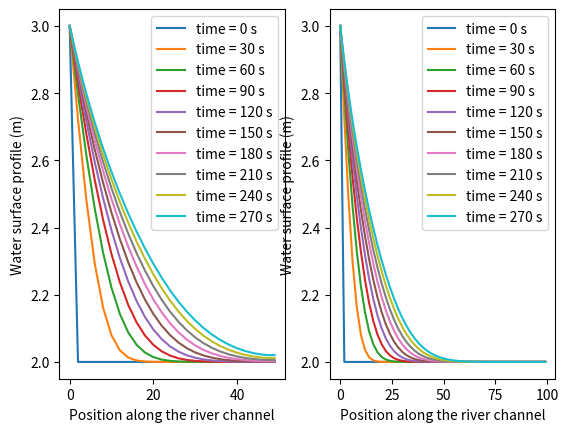

Here is the Python script that generated this plot:
#---
# model the confluence of two rivers joining into one downstream river.
# author: Songyan Yu
# date created: 11/11/2024
#---

import numpy as np
import matplotlib.pyplot as plt

# Genenral constants
g = 9.81  # Gravitational acceleration (m/s^2)
n_manning = 0.03  # Manning's roughness coefficient

# Parameters and discretization
# Define parameters for each river and downstream section
dx = 100.0  # Spatial step (m)
dt = 1.0    # Time step (s)
nx_river1 = 50  # Number of grids
nx_river2 = 50
nx_out = 100
B_river1 = 10  # river width (m)
B_river2 = 8
B_out = 15
S0 = 0    # channel bed slope

# Initialize variables
A_river1 = np.ones(nx_river1) * 20.0  # Cross-sectional area (m²)
Q_river1 = np.ones(nx_river1) * 5.0   # Discharge (m³/s)
A_river2 = np.ones(nx_river2) * 15.0
Q_river2 = np.ones(nx_river2) * 4.0
A_out = np.ones(nx_out) * 30.0
Q_out = np.zeros(nx_out)


def fric_slope (Q, A, h):
    return n_manning**2*Q*abs(Q) / (A**2*h**(4/3))

# Functions to update each river based on the Saint-Venant equations
def update_river(A, Q, h, dx, dt, nx, B):
    # Constants
    #L = dx*nx # Length of the channel (m)

    # Boundary conditions
    h[0] = 3  # fixed value for now, but can obtain thru loading input
    Q[0] = 8
    A[0] = h[0]*B

    h_new = np.copy(h)
    Q_new = np.copy(Q)
    A_new = np.copy(A)

    for i in range(1, nx-1):

        h_new[i] = (h[i+1] + h[i-1])/2 - (Q[i+1] - Q[i-1])/2/dx*dt/B  # Lax-Friedrichs method (central finite difference approximation)

#        print(f"h_new[{i}]: {h_new[i]}")
        
        #h[i] = h_new[i]
        A_new[i] = h_new[i] * B
        #A[i] = A_new[i]

        # momentum equation: dQ/dt + d(Q**2/A)/dx + g*A*dh/dx = g*A*(S0-Sf)
        Sf = fric_slope(Q[i], A[i], h[i])
        dQ_dx = (Q[i+1]**2/A[i+1] - Q[i-1]**2/A[i-1])/2/dx    
        dh_dx = (h[i+1] - h[i-1])/2/dx
        Q_new[i] = dt*(g*A[i]*(S0-Sf) - dQ_dx - g*A[i]*dh_dx) + (Q[i+1] + Q[i-1])/2    # Lax-Friedrichs method
        
        #Q[i] = Q_new[i]

    # Update for next time step
    h_new[-1] = h_new[-2]
    A_new[-1] = A_new[-2]
    Q_new[-1] = Q_new[-2]

    h = np.copy(h_new)
    Q = np.copy(Q_new)
    A = np.copy(A_new)

    return(A, Q)

# Main time-stepping loop

fig, (ax1,ax2) = plt.subplots(1,2)

for t in range(300):  # Run for 300 time steps or more
    # Update each river section
    h_river1 = A_river1 / B_river1 
    h_river2 = A_river2 / B_river2
    h_out = A_out / B_out 

    # Update both rivers separately
    A_river1, Q_river1 = update_river(A_river1, Q_river1, h_river1, dx, dt, nx_river1, B_river1)
    if t <=2:
        print(f'A_river1 : {A_river1}')
    A_river2, Q_river2 = update_river(A_river2, Q_river2, h_river2, dx, dt, nx_river2, B_river2)

    # Apply confluence/junction conditions
    Q_out[0] = Q_river1[-1] + Q_river2[-1]
    h_junction = (h_river1[-1] + h_river2[-1]) / 2  # Average water level at junction
    A_out[0] = h_junction * 15.0  # Calculate cross-sectional area based on combined width

    # Update downstream (outflow) section
    A_out, Q_out = update_river(A_out, Q_out, h_out, dx, dt, nx_out, B_out)

    if t % 30 == 0:
        ax1.plot(A_river1/B_river1, label=f'time = {t} s')
        ax2.plot(A_out/B_out, label = f'time = {t} s') 

ax1.legend()
ax2.legend()
ax1.set_xlabel('Position along the river channel')
ax1.set_ylabel('Water surface profile (m)')
ax2.set_xlabel('Position along the river channel')
ax2.set_ylabel('Water surface profile (m)')
#plt.legend()
plt.show()
